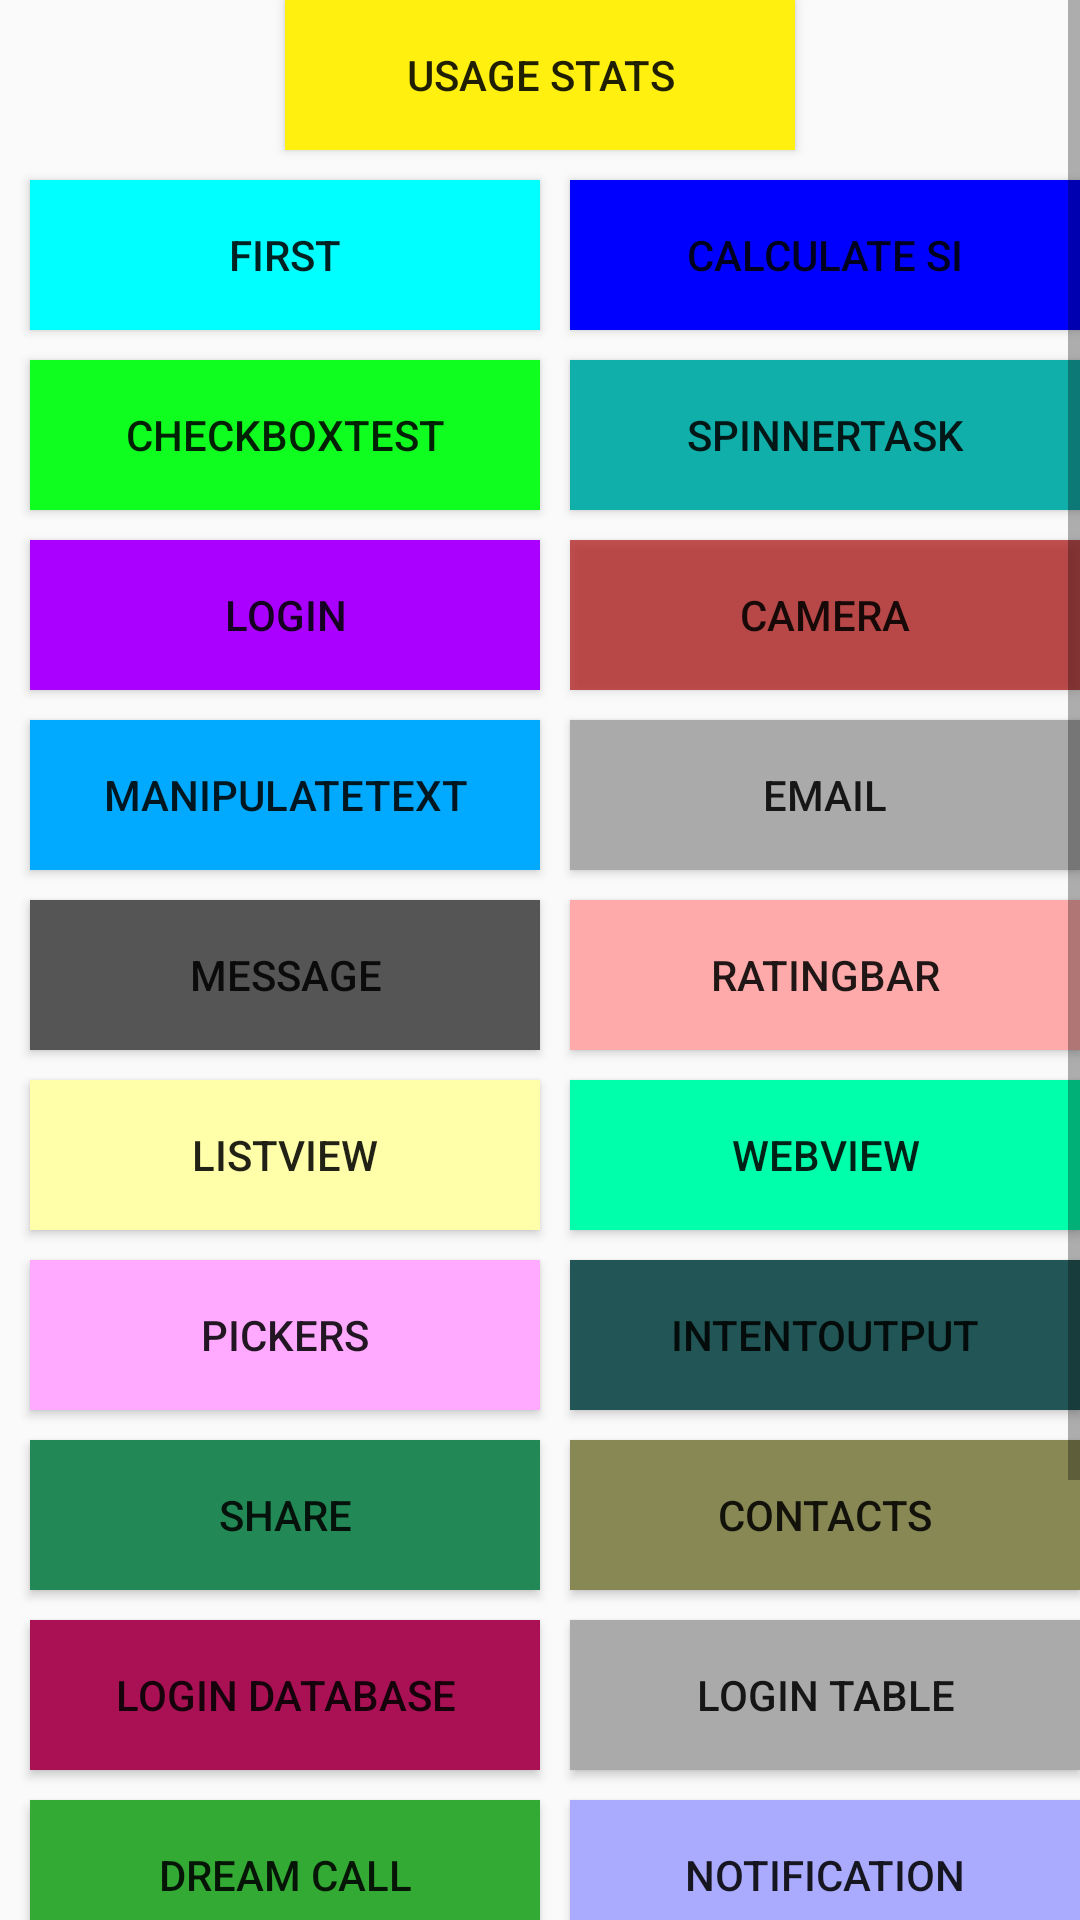

This screen was rendered from an Android layout file. Write that file and the resources it references.
<!-- AndroidManifest.xml: application theme AppTheme -->
<!-- res/layout/all_activity.xml -->
<?xml version="1.0" encoding="utf-8"?>
<RelativeLayout
    xmlns:android="http://schemas.android.com/apk/res/android"
    android:orientation="vertical"
    android:layout_width="match_parent"
    android:layout_height="wrap_content">
    <ScrollView xmlns:android="http://schemas.android.com/apk/res/android"
        android:id="@+id/container_scroll_view"
        android:layout_width="match_parent"
        android:layout_height="match_parent" >
<GridLayout xmlns:android="http://schemas.android.com/apk/res/android"
    android:orientation="horizontal"
    android:layout_width="match_parent"
    android:layout_height="wrap_content"
    android:columnCount="2"
    >
    <Button android:text="Usage stats"
        android:layout_width="170dp"
        android:layout_height="50dp"
        android:layout_gravity="center"
        android:background="#FFF00F"
        android:layout_columnSpan="2"
        android:id="@+id/usage"></Button>

    <Button android:text="First"
        android:layout_width="170dp"
        android:layout_height="50dp"
        android:layout_marginLeft="10dp"
        android:layout_marginTop="10dp"
        android:layout_gravity="center"
        android:id="@+id/a"
        android:background="#00FFFF"/>
    <Button android:text="Calculate SI"
        android:layout_width="170dp"
        android:layout_height="50dp"
        android:layout_marginLeft="10dp"
        android:layout_marginTop="10dp"
        android:layout_gravity="center"
        android:id="@+id/b"
        android:background="#0000FF"/>
    <Button android:text="CheckBoxtest"
        android:layout_width="170dp"
        android:layout_height="50dp"
        android:layout_marginLeft="10dp"
        android:layout_marginTop="10dp"
        android:layout_gravity="center"
        android:id="@+id/c"
        android:background="#10FE1F"/>
    <Button android:text="SpinnerTask"
        android:layout_width="170dp"
        android:layout_height="50dp"
        android:layout_marginLeft="10dp"
        android:layout_marginTop="10dp"
        android:layout_gravity="center"
        android:id="@+id/d"
        android:background="#11AFAA"/>
    <Button android:text="Login"
        android:layout_width="170dp"
        android:layout_height="50dp"
        android:layout_marginLeft="10dp"
        android:layout_marginTop="10dp"
        android:layout_gravity="center"
        android:id="@+id/e"
        android:background="#AA00FF"/>
    <Button android:text="camera"
        android:layout_width="170dp"
        android:layout_height="50dp"
        android:layout_marginLeft="10dp"
        android:layout_marginTop="10dp"
        android:layout_gravity="center"
        android:id="@+id/f"
        android:background="#AA00"/>
    <Button android:text="ManipulateText"
        android:layout_width="170dp"
        android:layout_height="50dp"
        android:layout_marginLeft="10dp"
        android:layout_marginTop="10dp"
        android:layout_gravity="center"
        android:id="@+id/g"
        android:background="#01AAFF"/>
    <Button android:text="Email"
        android:layout_width="170dp"
        android:layout_height="50dp"
        android:layout_marginLeft="10dp"
        android:layout_marginTop="10dp"
        android:layout_gravity="center"
        android:id="@+id/h"
        android:background="#AAAAAA"/>
    <Button android:text="Message"
        android:layout_width="170dp"
        android:layout_height="50dp"
        android:layout_marginLeft="10dp"
        android:layout_marginTop="10dp"
        android:layout_gravity="center"
        android:id="@+id/i"
        android:background="#555555"/>
    <Button android:text="RatingBar"
        android:layout_width="170dp"
        android:layout_height="50dp"
        android:layout_marginLeft="10dp"
        android:layout_marginTop="10dp"
        android:layout_gravity="center"
        android:id="@+id/j"
        android:background="#FFAAAA"/>
    <Button android:text="ListView"
        android:layout_width="170dp"
        android:layout_height="50dp"
        android:layout_marginLeft="10dp"
        android:layout_marginTop="10dp"
        android:layout_gravity="center"
        android:id="@+id/k"
        android:background="#FFA"/>
    <Button android:text="webview"
        android:layout_width="170dp"
        android:layout_height="50dp"
        android:layout_marginLeft="10dp"
        android:layout_marginTop="10dp"
        android:layout_gravity="center"
        android:id="@+id/l"
        android:background="#F0FA"/>
    <Button android:text="pickers"
        android:layout_width="170dp"
        android:layout_height="50dp"
        android:layout_marginLeft="10dp"
        android:layout_marginTop="10dp"
        android:layout_gravity="center"
        android:id="@+id/m"
        android:background="#FAF"/>
    <Button android:text="intentoutput"
        android:layout_width="170dp"
        android:layout_height="50dp"
        android:layout_marginLeft="10dp"
        android:layout_marginTop="10dp"
        android:layout_gravity="center"
        android:id="@+id/n"
        android:background="#255"/>
    <Button android:text="share"
        android:layout_width="170dp"
        android:layout_height="50dp"
        android:layout_marginLeft="10dp"
        android:layout_marginTop="10dp"
        android:layout_gravity="center"
        android:id="@+id/o"
        android:background="#285"/>
    <Button android:text="Contacts"
        android:layout_width="170dp"
        android:layout_height="50dp"
        android:layout_marginLeft="10dp"
        android:layout_marginTop="10dp"
        android:layout_gravity="center"
        android:id="@+id/p"
        android:background="#885"/>
    <Button android:text="Login Database"
        android:layout_width="170dp"
        android:layout_height="50dp"
        android:layout_marginLeft="10dp"
        android:layout_marginTop="10dp"
        android:layout_gravity="center"
        android:id="@+id/q"
        android:background="#A15"/>
    <Button android:text="Login Table"
        android:layout_width="170dp"
        android:layout_height="50dp"
        android:layout_marginLeft="10dp"
        android:layout_marginTop="10dp"
        android:layout_gravity="center"
        android:id="@+id/r"
        android:background="#AAA"/>
    <Button android:text="Dream Call"
        android:layout_width="170dp"
        android:layout_height="50dp"
        android:layout_marginLeft="10dp"
        android:layout_marginTop="10dp"
        android:layout_gravity="center"
        android:id="@+id/s"
        android:background="#3A3"/>
    <Button android:text="Notification"
        android:layout_width="170dp"
        android:layout_height="50dp"
        android:layout_marginLeft="10dp"
        android:layout_marginTop="10dp"
        android:layout_gravity="center"
        android:id="@+id/t"
        android:background="#AAF"/>
    <Button android:text="GridView"
        android:layout_width="170dp"
        android:layout_height="50dp"
        android:layout_marginLeft="10dp"
        android:layout_marginTop="10dp"
        android:layout_gravity="center"
        android:id="@+id/u"
        android:background="#789"/>
    <Button android:text="Json"
        android:layout_width="170dp"
        android:layout_height="50dp"
        android:layout_marginLeft="10dp"
        android:layout_marginTop="10dp"
        android:layout_gravity="center"
        android:id="@+id/v"
        android:background="#FF1"/>
    <Button android:text="Contacts"
        android:layout_width="170dp"
        android:layout_height="50dp"
        android:layout_marginLeft="10dp"
        android:layout_marginTop="10dp"
        android:layout_gravity="center"
        android:id="@+id/w"
        android:background="#A0F"/>
    <Button android:text="Fragments"
        android:layout_width="170dp"
        android:layout_height="50dp"
        android:layout_marginLeft="10dp"
        android:layout_marginTop="10dp"
        android:layout_gravity="center"
        android:id="@+id/x"
        android:background="#038915"/>
    <Button android:text="Alert"
        android:layout_width="170dp"
        android:layout_height="50dp"
        android:layout_marginLeft="10dp"
        android:layout_marginTop="10dp"
        android:layout_gravity="center"
        android:id="@+id/y"
        android:background="#556000"/>
    <Button android:text="Services"
        android:layout_width="170dp"
        android:layout_height="50dp"
        android:layout_marginLeft="10dp"
        android:layout_marginTop="10dp"
        android:layout_gravity="center"
        android:id="@+id/z"
        android:background="#F3AA02"/>

</GridLayout>
    </ScrollView>

</RelativeLayout>
<!-- resources referenced by this layout -->
<resources>
  <style name="AppTheme" parent="Theme.AppCompat.Light.DarkActionBar">
          
          <item name="colorPrimary">@color/colorPrimary</item>
          <item name="colorPrimaryDark">@color/colorPrimaryDark</item>
          <item name="colorAccent">@color/colorAccent</item>
  
      </style>
  <color name="colorPrimary">#3F51B5</color>
  <color name="colorPrimaryDark">#303F9F</color>
  <color name="colorAccent">#FF4081</color>
</resources>
